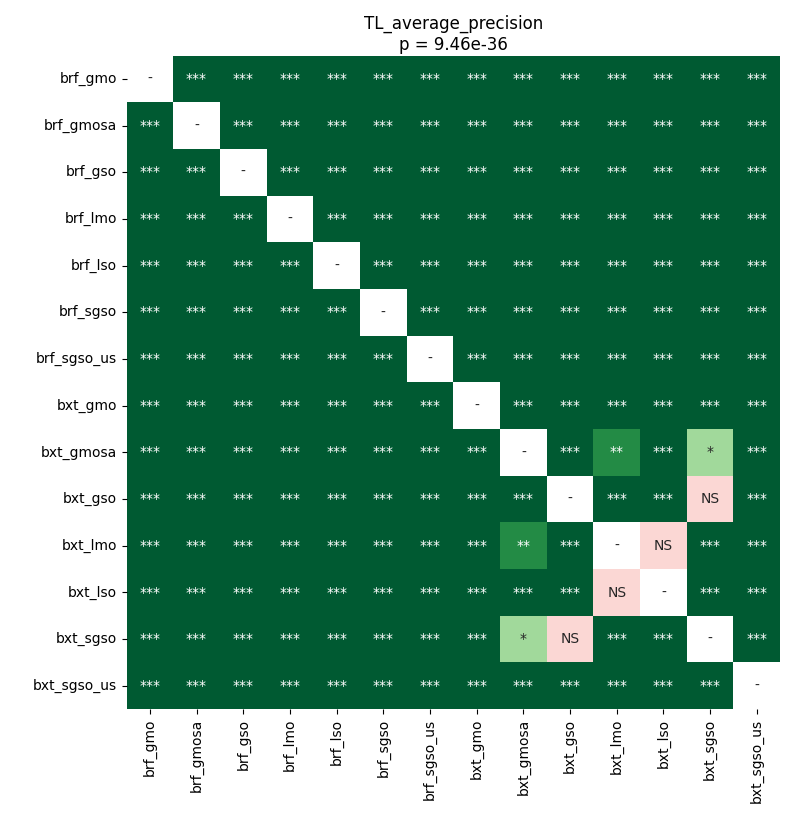

The table this chart was drawn from, first rows:
	brf_gmo	brf_gmosa	brf_gso	brf_lmo	brf_lso	brf_sgso	brf_sgso_us	bxt_gmo	bxt_gmosa	bxt_gso	bxt_lmo	bxt_lso	bxt_sgso	bxt_sgso_us
brf_gmo	1.0	3.4285180362654324e-05	3.4285180362654324e-05	3.4285180362654324e-05	3.4285180362654324e-05	3.4285180362654324e-05	3.4285180362654324e-05	3.4285180362654324e-05	3.4285180362654324e-05	3.4285180362654324e-05	3.4285180362654324e-05	3.4285180362654324e-05	3.4285180362654324e-05	3.4285180362654324e-05
brf_gmosa	3.4285180362654324e-05	1.0	3.4285180362654324e-05	3.4285180362654324e-05	3.4285180362654324e-05	3.4285180362654324e-05	3.4285180362654324e-05	3.4285180362654324e-05	3.4285180362654324e-05	3.4285180362654324e-05	3.4285180362654324e-05	3.4285180362654324e-05	3.4285180362654324e-05	3.4285180362654324e-05
brf_gso	3.4285180362654324e-05	3.4285180362654324e-05	1.0	3.4285180362654324e-05	6.773413681402438e-05	0.0001004	3.4285180362654324e-05	3.4285180362654324e-05	3.4285180362654324e-05	3.4285180362654324e-05	3.4285180362654324e-05	3.4285180362654324e-05	3.4285180362654324e-05	3.4285180362654324e-05
brf_lmo	3.4285180362654324e-05	3.4285180362654324e-05	3.4285180362654324e-05	1.0	3.4285180362654324e-05	3.4285180362654324e-05	3.4285180362654324e-05	3.4285180362654324e-05	3.4285180362654324e-05	3.4285180362654324e-05	3.4285180362654324e-05	3.4285180362654324e-05	3.4285180362654324e-05	3.4285180362654324e-05
brf_lso	3.4285180362654324e-05	3.4285180362654324e-05	6.773413681402438e-05	3.4285180362654324e-05	1.0	3.4285180362654324e-05	3.4285180362654324e-05	3.4285180362654324e-05	3.4285180362654324e-05	3.4285180362654324e-05	3.4285180362654324e-05	3.4285180362654324e-05	3.4285180362654324e-05	3.4285180362654324e-05
brf_sgso	3.4285180362654324e-05	3.4285180362654324e-05	0.0001004	3.4285180362654324e-05	3.4285180362654324e-05	1.0	3.4285180362654324e-05	3.4285180362654324e-05	3.4285180362654324e-05	3.4285180362654324e-05	3.4285180362654324e-05	3.4285180362654324e-05	3.4285180362654324e-05	3.4285180362654324e-05
brf_sgso_us	3.4285180362654324e-05	3.4285180362654324e-05	3.4285180362654324e-05	3.4285180362654324e-05	3.4285180362654324e-05	3.4285180362654324e-05	1.0	3.4285180362654324e-05	3.4285180362654324e-05	3.4285180362654324e-05	3.4285180362654324e-05	3.4285180362654324e-05	3.4285180362654324e-05	3.4285180362654324e-05
bxt_gmo	3.4285180362654324e-05	3.4285180362654324e-05	3.4285180362654324e-05	3.4285180362654324e-05	3.4285180362654324e-05	3.4285180362654324e-05	3.4285180362654324e-05	1.0	3.4285180362654324e-05	3.4285180362654324e-05	3.4285180362654324e-05	3.4285180362654324e-05	3.4285180362654324e-05	3.4285180362654324e-05
bxt_gmosa	3.4285180362654324e-05	3.4285180362654324e-05	3.4285180362654324e-05	3.4285180362654324e-05	3.4285180362654324e-05	3.4285180362654324e-05	3.4285180362654324e-05	3.4285180362654324e-05	1.0	0.0003267	0.002777	0.0002314	0.01339	3.4285180362654324e-05
bxt_gso	3.4285180362654324e-05	3.4285180362654324e-05	3.4285180362654324e-05	3.4285180362654324e-05	3.4285180362654324e-05	3.4285180362654324e-05	3.4285180362654324e-05	3.4285180362654324e-05	0.0003267	1.0	0.0004521	3.4285180362654324e-05	0.6322	3.4285180362654324e-05
bxt_lmo	3.4285180362654324e-05	3.4285180362654324e-05	3.4285180362654324e-05	3.4285180362654324e-05	3.4285180362654324e-05	3.4285180362654324e-05	3.4285180362654324e-05	3.4285180362654324e-05	0.002777	0.0004521	1.0	0.195	0.000798	3.4285180362654324e-05
bxt_lso	3.4285180362654324e-05	3.4285180362654324e-05	3.4285180362654324e-05	3.4285180362654324e-05	3.4285180362654324e-05	3.4285180362654324e-05	3.4285180362654324e-05	3.4285180362654324e-05	0.0002314	3.4285180362654324e-05	0.195	1.0	3.4285180362654324e-05	3.4285180362654324e-05
bxt_sgso	3.4285180362654324e-05	3.4285180362654324e-05	3.4285180362654324e-05	3.4285180362654324e-05	3.4285180362654324e-05	3.4285180362654324e-05	3.4285180362654324e-05	3.4285180362654324e-05	0.01339	0.6322	0.000798	3.4285180362654324e-05	1.0	3.4285180362654324e-05
bxt_sgso_us	3.4285180362654324e-05	3.4285180362654324e-05	3.4285180362654324e-05	3.4285180362654324e-05	3.4285180362654324e-05	3.4285180362654324e-05	3.4285180362654324e-05	3.4285180362654324e-05	3.4285180362654324e-05	3.4285180362654324e-05	3.4285180362654324e-05	3.4285180362654324e-05	3.4285180362654324e-05	1.0
